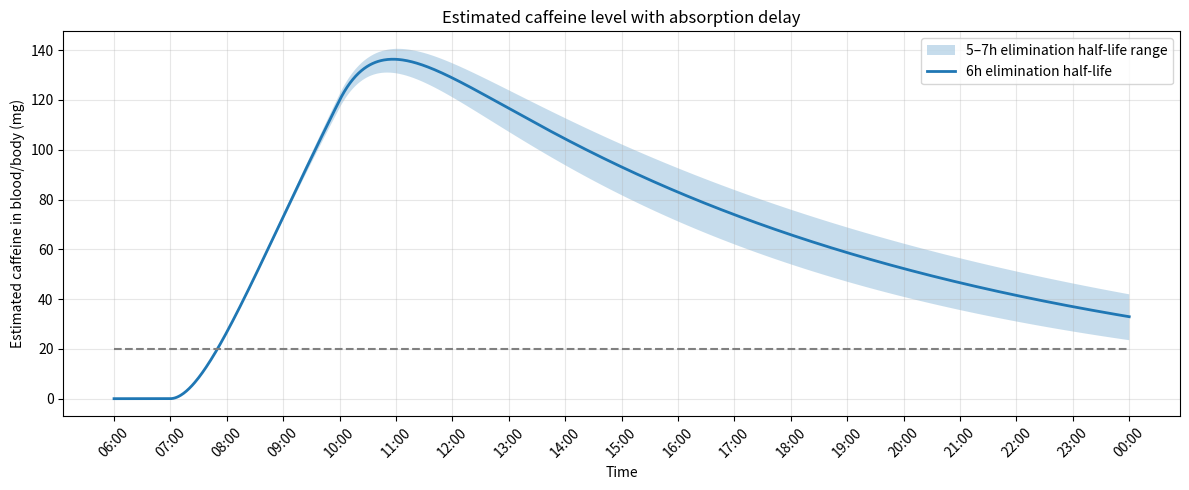

The matplotlib source for this figure:
from datetime import datetime, timedelta
import numpy as np
import matplotlib.pyplot as plt


def parse_time(t: str, base_date="2026-01-01") -> datetime:
    if t == "24:00":
        return datetime.fromisoformat(f"{base_date} 00:00") + timedelta(days=1)
    return datetime.fromisoformat(f"{base_date} {t}")


def caffeine_curve_with_absorption(
    intakes,
    elimination_half_life_hours=6,
    absorption_half_life_minutes=20,
    plot_start="06:00",
    plot_end="24:00",
    step_minutes=1,
    base_date="2026-01-01",
):
    """
    intakes: list of [start, end, dose_mg]

    모델:
        gut   --ka-->   blood   --ke--> eliminated

    - start~end 동안 dose_mg가 균등하게 gut으로 들어감
    - gut에서 blood로 1차 흡수
    - blood에서 1차 제거
    """

    ke = np.log(2) / elimination_half_life_hours
    ka = np.log(2) / (absorption_half_life_minutes / 60)

    start_dt = parse_time(plot_start, base_date)
    end_dt = parse_time(plot_end, base_date)

    if end_dt <= start_dt:
        end_dt += timedelta(days=1)

    n_steps = int((end_dt - start_dt).total_seconds() // (step_minutes * 60)) + 1
    times = [start_dt + timedelta(minutes=i * step_minutes) for i in range(n_steps)]

    blood = np.zeros(n_steps)
    gut = 0.0

    parsed_intakes = []

    for s, e, dose in intakes:
        s_dt = parse_time(s, base_date)
        e_dt = parse_time(e, base_date)

        if e_dt <= s_dt:
            e_dt += timedelta(days=1)

        duration_hours = (e_dt - s_dt).total_seconds() / 3600
        rate_mg_per_hour = dose / duration_hours

        parsed_intakes.append((s_dt, e_dt, rate_mg_per_hour))

    for i in range(1, n_steps):
        prev = times[i - 1]
        now = times[i]

        dt_hours = (now - prev).total_seconds() / 3600

        # 1) 이번 timestep 동안 마신 양을 gut에 추가
        ingested = 0.0

        for s_dt, e_dt, rate in parsed_intakes:
            overlap_start = max(prev, s_dt)
            overlap_end = min(now, e_dt)

            if overlap_end > overlap_start:
                overlap_hours = (overlap_end - overlap_start).total_seconds() / 3600
                ingested += rate * overlap_hours

        gut += ingested

        # 2) gut -> blood 흡수
        absorbed = gut * (1 - np.exp(-ka * dt_hours))
        gut -= absorbed

        # 3) blood 제거 + 흡수량 추가
        blood[i] = blood[i - 1] * np.exp(-ke * dt_hours) + absorbed

    return times, blood


if __name__ == "__main__":
    intakes = [
        ["07:00", "10:00", 180],
        #["14:00", "15:00", 30],
    ]

    times, caffeine_6h = caffeine_curve_with_absorption(
        intakes,
        elimination_half_life_hours=6,
        absorption_half_life_minutes=30,
        plot_start="06:00",
        plot_end="24:00",
        step_minutes=1,
    )

    _, caffeine_5h = caffeine_curve_with_absorption(
        intakes,
        elimination_half_life_hours=5,
        absorption_half_life_minutes=30,
        plot_start="06:00",
        plot_end="24:00",
        step_minutes=1,
    )

    _, caffeine_7h = caffeine_curve_with_absorption(
        intakes,
        elimination_half_life_hours=7,
        absorption_half_life_minutes=30,
        plot_start="06:00",
        plot_end="24:00",
        step_minutes=1,
    )

    x = np.arange(len(times))
    labels = [t.strftime("%H:%M") for t in times]

    lower = np.minimum(caffeine_5h, caffeine_7h)
    upper = np.maximum(caffeine_5h, caffeine_7h)

    plt.figure(figsize=(12, 5))

    plt.fill_between(
        x,
        lower,
        upper,
        alpha=0.25,
        label="5–7h elimination half-life range"
    )

    plt.plot(
        x,
        caffeine_6h,
        linewidth=2,
        label="6h elimination half-life"
    )

    tick_every = 60 // 1

    plt.xticks(
        x[::tick_every],
        labels[::tick_every],
        rotation=45
    )

    plt.xlabel("Time")
    plt.ylabel("Estimated caffeine in blood/body (mg)")
    plt.title("Estimated caffeine level with absorption delay")
    plt.grid(True, alpha=0.3)
    plt.hlines(20, min(x), max(x), colors='gray', linestyles='--')
    plt.legend()
    plt.tight_layout()
    plt.show()
